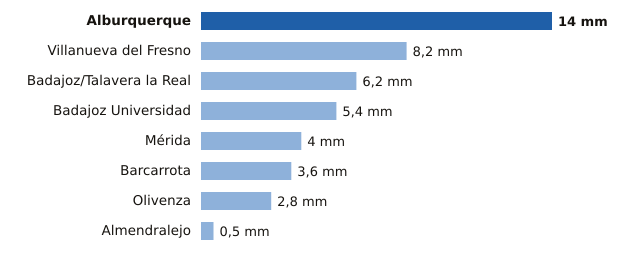

The table this chart was drawn from, first rows:
estacion, provincia, mm
Alburquerque, Badajoz, 14.0
Villanueva del Fresno, Badajoz, 8.2
Badajoz/Talavera la Real, Badajoz, 6.2
Badajoz Universidad, Badajoz, 5.4
Mérida, Badajoz, 4.0
Barcarrota, Badajoz, 3.6
Olivenza, Badajoz, 2.8
Almendralejo, Badajoz, 0.5
